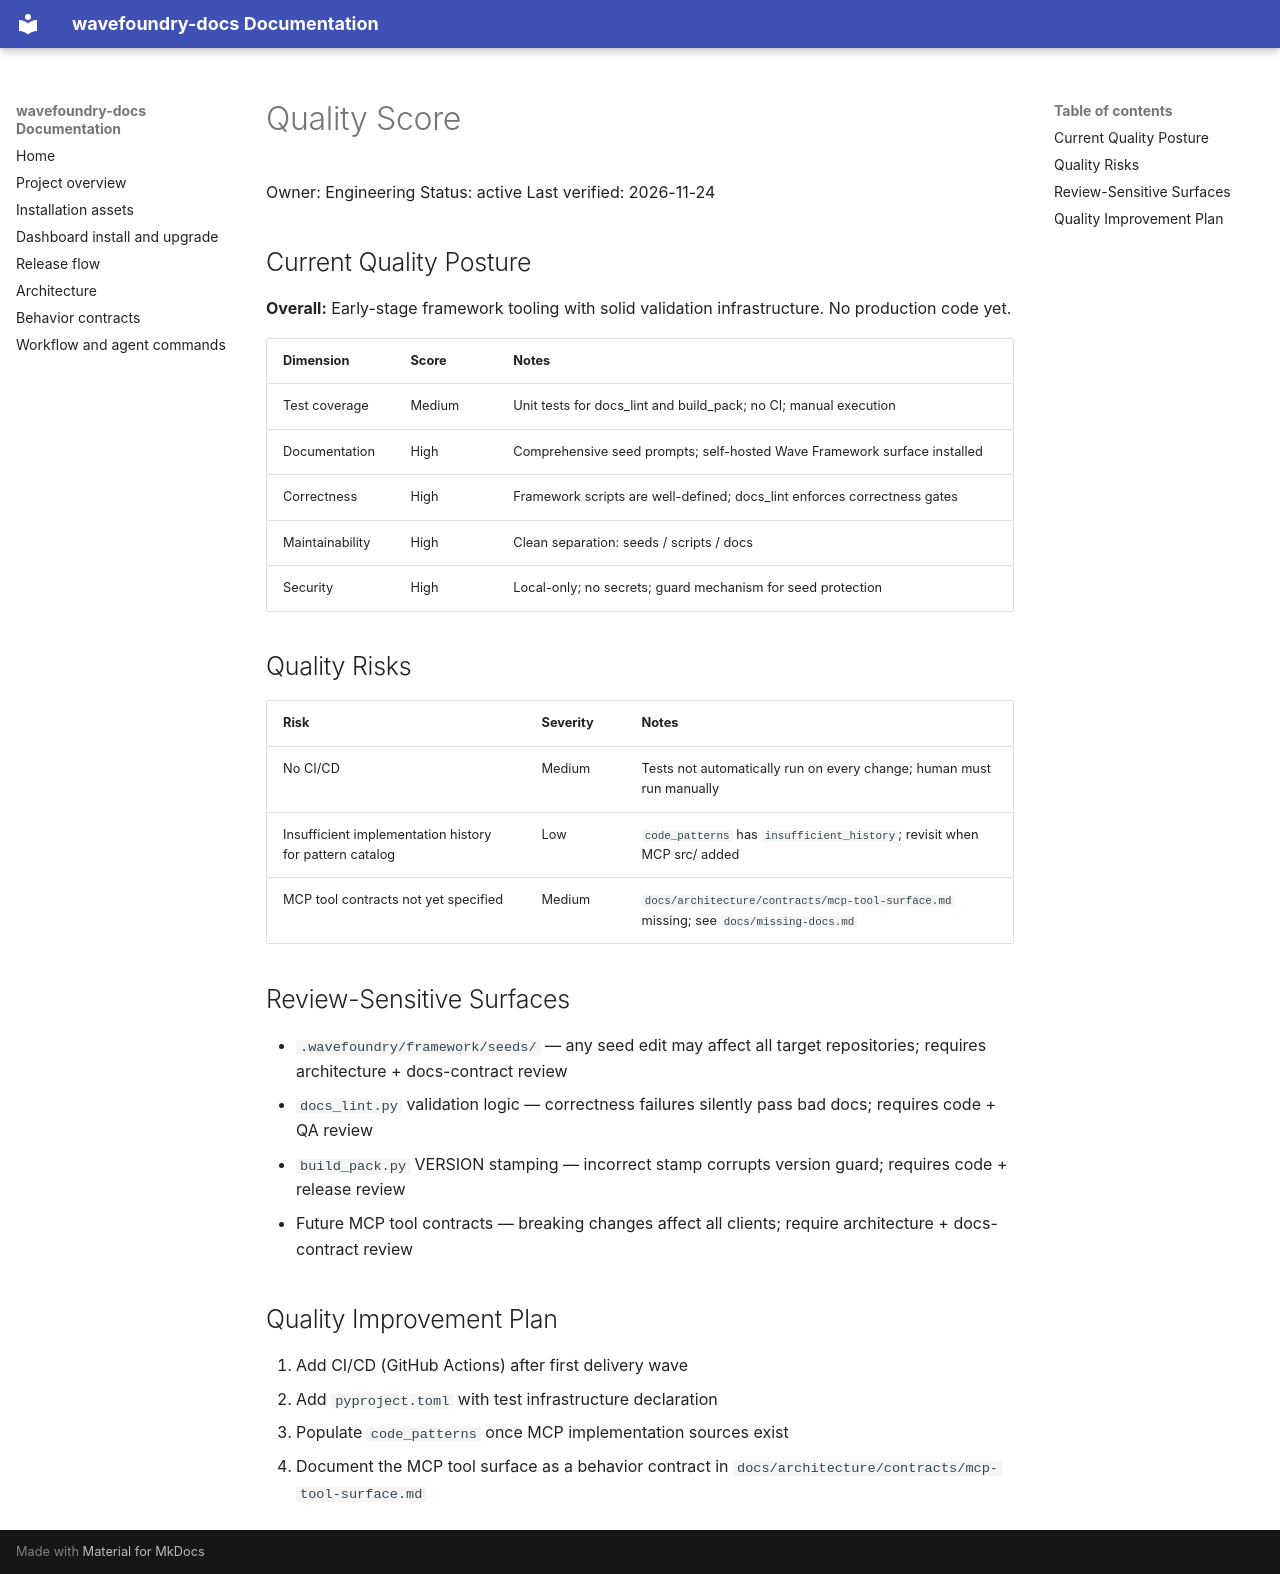

repository: coryhacking/wavefoundry · page: QUALITY_SCORE/index.html · generator: mkdocs

# Quality Score

Owner: Engineering
Status: active
Last verified: 2026-11-24

## Current Quality Posture

**Overall:** Early-stage framework tooling with solid validation infrastructure. No production code yet.


| Dimension       | Score  | Notes                                                                    |
| --------------- | ------ | ------------------------------------------------------------------------ |
| Test coverage   | Medium | Unit tests for docs_lint and build_pack; no CI; manual execution         |
| Documentation   | High   | Comprehensive seed prompts; self-hosted Wave Framework surface installed |
| Correctness     | High   | Framework scripts are well-defined; docs_lint enforces correctness gates |
| Maintainability | High   | Clean separation: seeds / scripts / docs                                 |
| Security        | High   | Local-only; no secrets; guard mechanism for seed protection              |


## Quality Risks


| Risk                                                    | Severity | Notes                                                                   |
| ------------------------------------------------------- | -------- | ----------------------------------------------------------------------- |
| No CI/CD                                                | Medium   | Tests not automatically run on every change; human must run manually    |
| Insufficient implementation history for pattern catalog | Low      | `code_patterns` has `insufficient_history`; revisit when MCP src/ added |
| MCP tool contracts not yet specified                    | Medium   | `docs/architecture/contracts/mcp-tool-surface.md` missing; see `docs/missing-docs.md`    |


## Review-Sensitive Surfaces

- `.wavefoundry/framework/seeds/` — any seed edit may affect all target repositories; requires architecture + docs-contract review
- `docs_lint.py` validation logic — correctness failures silently pass bad docs; requires code + QA review
- `build_pack.py` VERSION stamping — incorrect stamp corrupts version guard; requires code + release review
- Future MCP tool contracts — breaking changes affect all clients; require architecture + docs-contract review

## Quality Improvement Plan

1. Add CI/CD (GitHub Actions) after first delivery wave
2. Add `pyproject.toml` with test infrastructure declaration
3. Populate `code_patterns` once MCP implementation sources exist
4. Document the MCP tool surface as a behavior contract in `docs/architecture/contracts/mcp-tool-surface.md`
